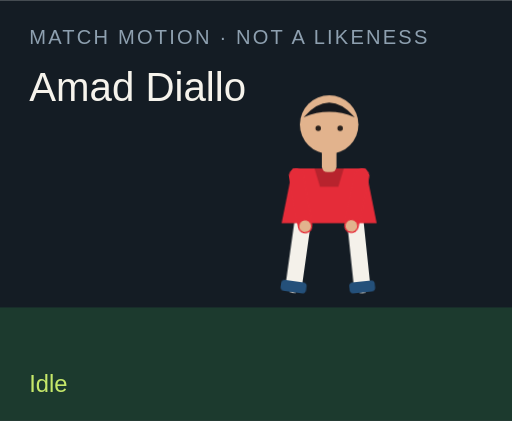
t = 0.00 s
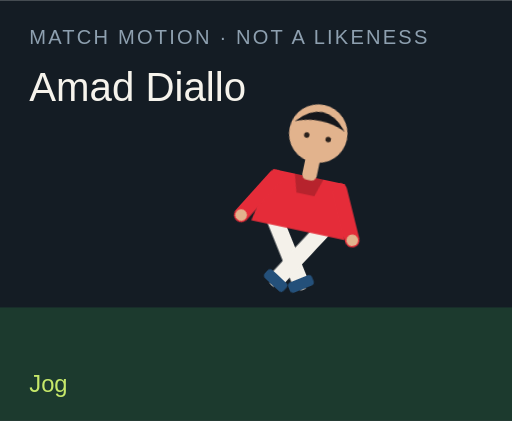
t = 1.50 s
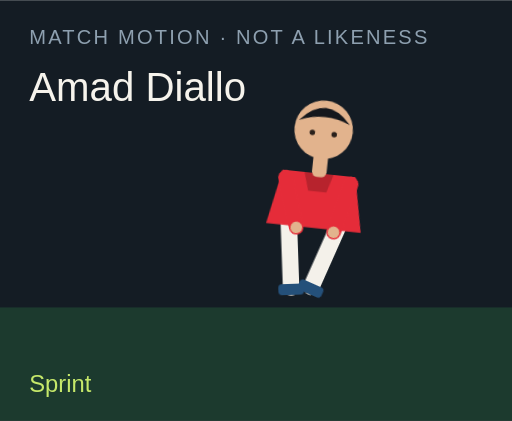
t = 3.00 s
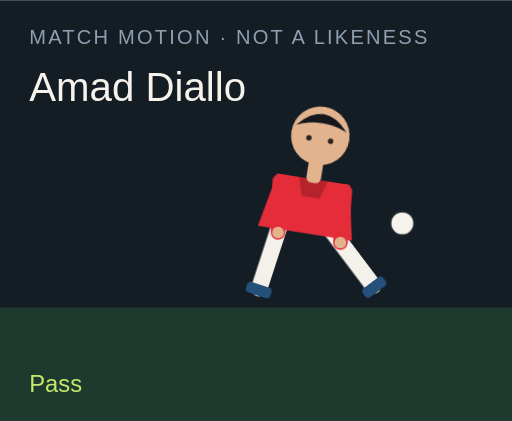
t = 4.50 s
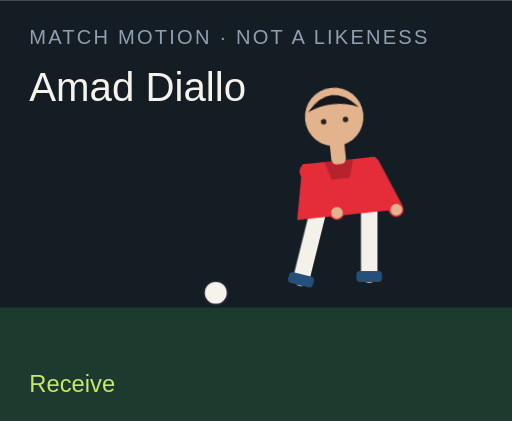
t = 6.00 s
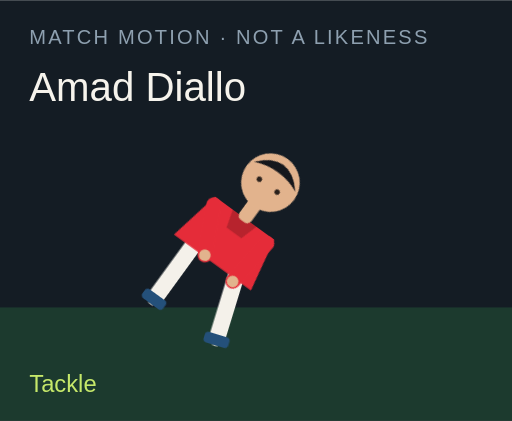
t = 7.50 s

The animated SVG that drew these frames (rendered in a browser with its animation timeline set to each time). Animation: 18 CSS @keyframes rules; one cycle of 9.00 s, repeats indefinitely.

<?xml version="1.0" encoding="UTF-8"?>
<svg xmlns="http://www.w3.org/2000/svg" viewBox="0 0 280 230" role="img">
  <style>@media (prefers-reduced-motion: reduce){animate,animateTransform{display:none}}</style>
  <rect width="280" height="230" fill="#141c24"/>
  <rect y="168" width="280" height="62" fill="#1c3a2e"/>
  <text x="16" y="24" fill="#8ea0b0" font-family="Arial,sans-serif" font-size="11" letter-spacing="1.2">MATCH MOTION · NOT A LIKENESS</text>
  <text x="16" y="55" fill="#f6f3ec" font-family="Impact,sans-serif" font-size="22">Amad Diallo</text>
  <circle r="7" fill="#f6f3ec" stroke="#172028" stroke-width="2" id="motion-56678" cx="150" cy="160" opacity="0">
    
    
    
  </circle>
  <g transform="translate(132 40)">
    <g id="motion-56700" transform="rotate(0 48 90)">
      
      <g id="motion-56702" transform="translate(0 0)">
        
        <g transform="translate(34 78)"><g id="motion-56704" transform="rotate(8)"><path d="M0 0 V38" stroke="#f4f1ea" stroke-width="9" stroke-linecap="round"/><rect x="-7" y="36" width="14" height="6" rx="2" fill="#24507a"/></g></g>
        <g transform="translate(62 78)"><g id="motion-56706" transform="rotate(-6)"><path d="M0 0 V38" stroke="#f4f1ea" stroke-width="9" stroke-linecap="round"/><rect x="-7" y="36" width="14" height="6" rx="2" fill="#24507a"/></g></g>
        <path d="M28 52 h40 l6 30 H22 Z" fill="#e52c39"/>
        <path d="M40 52 h16 l-3 10 H43 Z" fill="#000" opacity=".2"/>
        <g transform="translate(30 56)"><g id="motion-56708" transform="rotate(-10)"><path d="M0 0 V28" stroke="#e52c39" stroke-width="8" stroke-linecap="round"/><circle cx="0" cy="28" r="3.2" fill="#e2b38d"/></g></g>
        <g transform="translate(66 56)"><g id="motion-56710" transform="rotate(12)"><path d="M0 0 V28" stroke="#e52c39" stroke-width="8" stroke-linecap="round"/><circle cx="0" cy="28" r="3.2" fill="#e2b38d"/></g></g>
        <rect x="44" y="40" width="8" height="14" rx="3" fill="#e2b38d"/>
        <circle cx="48" cy="28" r="16" fill="#e2b38d"/>
        <path d="M34 24 Q48 8 62 24 Q48 18 34 24" fill="#15171c"/>
        <circle cx="42" cy="30" r="1.5" fill="#2a211c"/><circle cx="54" cy="30" r="1.5" fill="#2a211c"/>
      </g>
    </g>
  </g>
  <text x="16" y="214" fill="#c6e86a" font-family="Arial,sans-serif" font-size="13" opacity="1" id="motion-56682">Idle</text><text x="16" y="214" fill="#c6e86a" font-family="Arial,sans-serif" font-size="13" opacity="0" id="motion-56684">Jog</text><text x="16" y="214" fill="#c6e86a" font-family="Arial,sans-serif" font-size="13" opacity="0" id="motion-56686">Sprint</text><text x="16" y="214" fill="#c6e86a" font-family="Arial,sans-serif" font-size="13" opacity="0" id="motion-56688">Dribble</text><text x="16" y="214" fill="#c6e86a" font-family="Arial,sans-serif" font-size="13" opacity="0" id="motion-56690">Pass</text><text x="16" y="214" fill="#c6e86a" font-family="Arial,sans-serif" font-size="13" opacity="0" id="motion-56692">Shoot</text><text x="16" y="214" fill="#c6e86a" font-family="Arial,sans-serif" font-size="13" opacity="0" id="motion-56694">Receive</text><text x="16" y="214" fill="#c6e86a" font-family="Arial,sans-serif" font-size="13" opacity="0" id="motion-56696">Tackle</text><text x="16" y="214" fill="#c6e86a" font-family="Arial,sans-serif" font-size="13" opacity="0" id="motion-56698">Slide</text>
<style>@keyframes track-56679{0%{cx:150px}11.1%{cx:156px}22.2%{cx:164px}33.300000000000004%{cx:142px}44.4%{cx:190px}55.60000000000001%{cx:250px}66.7%{cx:118px}77.8%{cx:150px}88.9%{cx:150px}100%{cx:150px}}@keyframes track-56680{0%{cy:160px}11.1%{cy:158px}22.2%{cy:154px}33.300000000000004%{cy:156px}44.4%{cy:148px}55.60000000000001%{cy:96px}66.7%{cy:160px}77.8%{cy:160px}88.9%{cy:160px}100%{cy:160px}}@keyframes track-56681{0%{opacity:0}11.1%{opacity:0}22.2%{opacity:0}33.300000000000004%{opacity:1}44.4%{opacity:1}55.60000000000001%{opacity:1}66.7%{opacity:1}77.8%{opacity:0}88.9%{opacity:0}100%{opacity:0}}@keyframes track-56683{0%{opacity:1}11.1%{opacity:0}22.2%{opacity:0}33.300000000000004%{opacity:0}44.4%{opacity:0}55.60000000000001%{opacity:0}66.7%{opacity:0}77.8%{opacity:0}88.9%{opacity:0}100%{opacity:1}}@keyframes track-56685{0%{opacity:0}11.1%{opacity:1}22.2%{opacity:0}33.300000000000004%{opacity:0}44.4%{opacity:0}55.60000000000001%{opacity:0}66.7%{opacity:0}77.8%{opacity:0}88.9%{opacity:0}100%{opacity:0}}@keyframes track-56687{0%{opacity:0}11.1%{opacity:0}22.2%{opacity:1}33.300000000000004%{opacity:0}44.4%{opacity:0}55.60000000000001%{opacity:0}66.7%{opacity:0}77.8%{opacity:0}88.9%{opacity:0}100%{opacity:0}}@keyframes track-56689{0%{opacity:0}11.1%{opacity:0}22.2%{opacity:0}33.300000000000004%{opacity:1}44.4%{opacity:0}55.60000000000001%{opacity:0}66.7%{opacity:0}77.8%{opacity:0}88.9%{opacity:0}100%{opacity:0}}@keyframes track-56691{0%{opacity:0}11.1%{opacity:0}22.2%{opacity:0}33.300000000000004%{opacity:0}44.4%{opacity:1}55.60000000000001%{opacity:0}66.7%{opacity:0}77.8%{opacity:0}88.9%{opacity:0}100%{opacity:0}}@keyframes track-56693{0%{opacity:0}11.1%{opacity:0}22.2%{opacity:0}33.300000000000004%{opacity:0}44.4%{opacity:0}55.60000000000001%{opacity:1}66.7%{opacity:0}77.8%{opacity:0}88.9%{opacity:0}100%{opacity:0}}@keyframes track-56695{0%{opacity:0}11.1%{opacity:0}22.2%{opacity:0}33.300000000000004%{opacity:0}44.4%{opacity:0}55.60000000000001%{opacity:0}66.7%{opacity:1}77.8%{opacity:0}88.9%{opacity:0}100%{opacity:0}}@keyframes track-56697{0%{opacity:0}11.1%{opacity:0}22.2%{opacity:0}33.300000000000004%{opacity:0}44.4%{opacity:0}55.60000000000001%{opacity:0}66.7%{opacity:0}77.8%{opacity:1}88.9%{opacity:0}100%{opacity:0}}@keyframes track-56699{0%{opacity:0}11.1%{opacity:0}22.2%{opacity:0}33.300000000000004%{opacity:0}44.4%{opacity:0}55.60000000000001%{opacity:0}66.7%{opacity:0}77.8%{opacity:0}88.9%{opacity:1}100%{opacity:0}}@keyframes track-56701{0%{transform:rotate(0deg)}11.1%{transform:rotate(8deg)}22.2%{transform:rotate(16deg)}33.300000000000004%{transform:rotate(6deg)}44.4%{transform:rotate(4deg)}55.60000000000001%{transform:rotate(14deg)}66.7%{transform:rotate(-6deg)}77.8%{transform:rotate(34deg)}88.9%{transform:rotate(38deg)}100%{transform:rotate(0deg)}}@keyframes track-56703{0%{transform:translate(0px,0px)}11.1%{transform:translate(0px,-3px)}22.2%{transform:translate(0px,-6px)}33.300000000000004%{transform:translate(0px,-2px)}44.4%{transform:translate(0px,2px)}55.60000000000001%{transform:translate(0px,-4px)}66.7%{transform:translate(0px,1px)}77.8%{transform:translate(0px,10px)}88.9%{transform:translate(0px,12px)}100%{transform:translate(0px,0px)}}@keyframes track-56705{0%{transform:rotate(8deg)}11.1%{transform:rotate(-26deg)}22.2%{transform:rotate(-42deg)}33.300000000000004%{transform:rotate(-8deg)}44.4%{transform:rotate(6deg)}55.60000000000001%{transform:rotate(12deg)}66.7%{transform:rotate(20deg)}77.8%{transform:rotate(-8deg)}88.9%{transform:rotate(8deg)}100%{transform:rotate(8deg)}}@keyframes track-56707{0%{transform:rotate(-6deg)}11.1%{transform:rotate(24deg)}22.2%{transform:rotate(38deg)}33.300000000000004%{transform:rotate(18deg)}44.4%{transform:rotate(-38deg)}55.60000000000001%{transform:rotate(-54deg)}66.7%{transform:rotate(6deg)}77.8%{transform:rotate(-22deg)}88.9%{transform:rotate(-16deg)}100%{transform:rotate(-6deg)}}@keyframes track-56709{0%{transform:rotate(-10deg)}11.1%{transform:rotate(24deg)}22.2%{transform:rotate(36deg)}33.300000000000004%{transform:rotate(-18deg)}44.4%{transform:rotate(10deg)}55.60000000000001%{transform:rotate(-24deg)}66.7%{transform:rotate(-30deg)}77.8%{transform:rotate(12deg)}88.9%{transform:rotate(-64deg)}100%{transform:rotate(-10deg)}}@keyframes track-56711{0%{transform:rotate(12deg)}11.1%{transform:rotate(-20deg)}22.2%{transform:rotate(-32deg)}33.300000000000004%{transform:rotate(14deg)}44.4%{transform:rotate(-26deg)}55.60000000000001%{transform:rotate(18deg)}66.7%{transform:rotate(-22deg)}77.8%{transform:rotate(-6deg)}88.9%{transform:rotate(18deg)}100%{transform:rotate(12deg)}}@media(prefers-reduced-motion:no-preference){#motion-56678{animation:track-56679 9s linear infinite both,track-56680 9s linear infinite both,track-56681 9s steps(1,end) infinite both}#motion-56682{animation:track-56683 9s steps(1,end) infinite both}#motion-56684{animation:track-56685 9s steps(1,end) infinite both}#motion-56686{animation:track-56687 9s steps(1,end) infinite both}#motion-56688{animation:track-56689 9s steps(1,end) infinite both}#motion-56690{animation:track-56691 9s steps(1,end) infinite both}#motion-56692{animation:track-56693 9s steps(1,end) infinite both}#motion-56694{animation:track-56695 9s steps(1,end) infinite both}#motion-56696{animation:track-56697 9s steps(1,end) infinite both}#motion-56698{animation:track-56699 9s steps(1,end) infinite both}#motion-56700{animation:track-56701 9s linear infinite both}#motion-56702{animation:track-56703 9s linear infinite both}#motion-56704{animation:track-56705 9s linear infinite both}#motion-56706{animation:track-56707 9s linear infinite both}#motion-56708{animation:track-56709 9s linear infinite both}#motion-56710{animation:track-56711 9s linear infinite both}}</style></svg>
